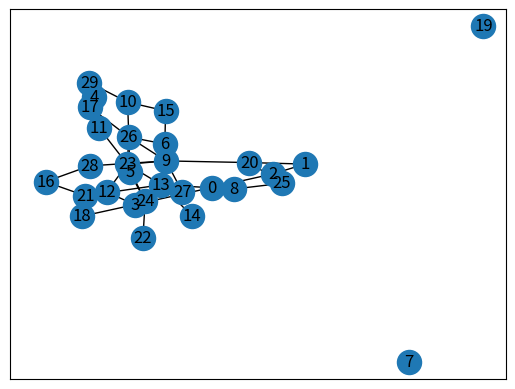

This chart was generated by the following Python code:
#matplotlib inline
import matplotlib.pyplot as plt
import networkx as nx
from itertools import combinations
from random import random


def ER(n, p):
    V = set([v for v in range(n)])
    E = set()
    for combination in combinations(V, 2):
        a = random()
        if a < p:
            E.add(combination)

    g = nx.Graph()
    g.add_nodes_from(V)
    g.add_edges_from(E)

    return g


n = 30
p = 0.1
G1 = ER(n, p)
pos = nx.spring_layout(G1)
nx.draw_networkx(G1)
c1=nx.closeness_centrality(G1)
print(c1)
G2=nx.erdos_renyi_graph(100,0.6)
c2=nx.closeness_centrality(G2)
print(c2)
plt.show()
